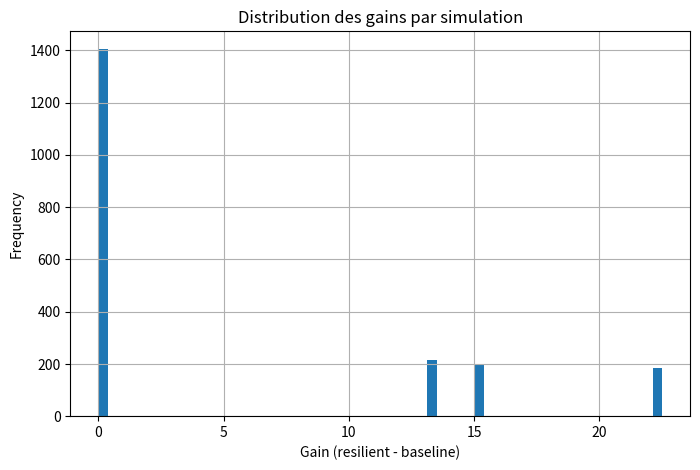
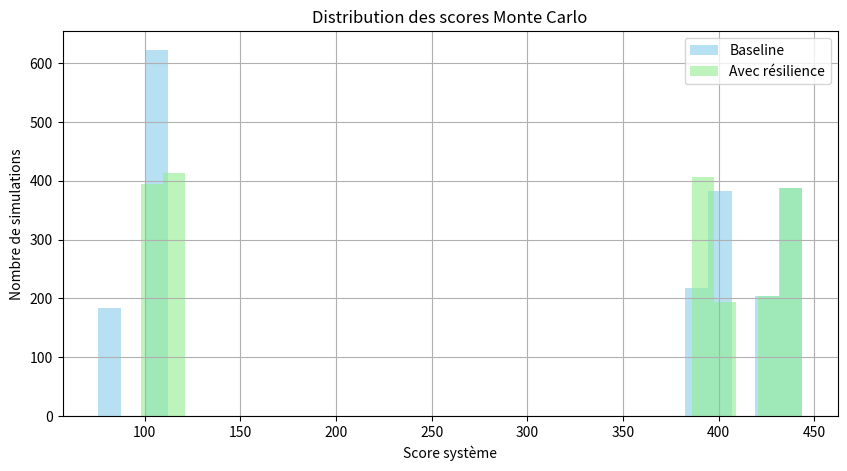
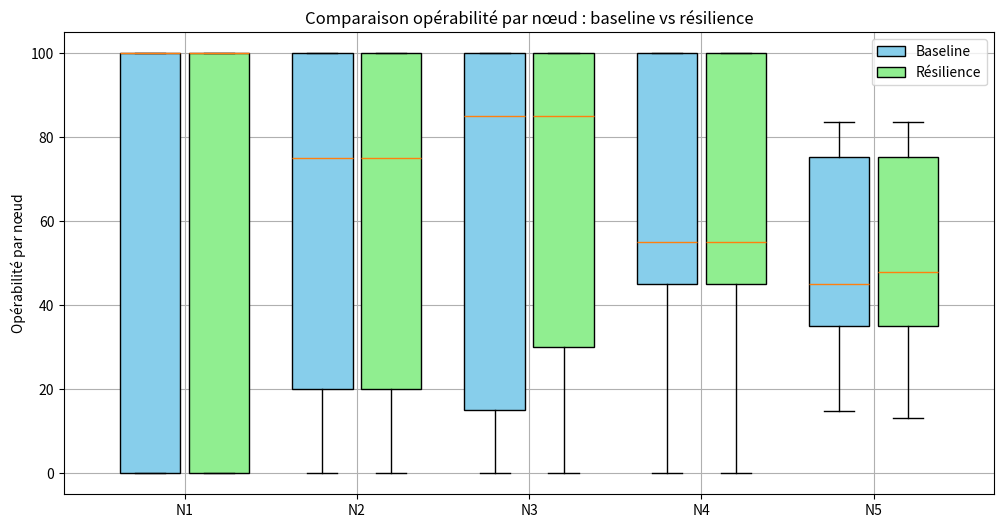

The script that saved these images, in order:
from __future__ import annotations
from dataclasses import dataclass, field
from typing import Dict, Tuple, List, Callable, Optional, Iterable
import random
import copy
import matplotlib.pyplot as plt

# -------------------------------
# Types de base
# -------------------------------
Node = str
# Edge key is (i, j) directed from i -> j
Edge = Tuple[Node, Node]

@dataclass
class FDNAState:
    # Self-Effectiveness par noeud [0,100]
    SE: Dict[Node, float]
    # Strength of Dependency par arête (i->j) dans [0,1]
    SOD: Dict[Edge, float]
    # Criticality of Dependency par arête (i->j) dans [0,100]
    COD: Dict[Edge, float]
    # Ensemble des noeuds et arêtes (cohérents avec SE/SOD/COD)
    nodes: List[Node]
    edges: List[Edge]

    def copy(self) -> "FDNAState":
        return copy.deepcopy(self)

@dataclass
class FDNARunResult:
    O: Dict[Node, float]               # operabilité par noeud
    score: float                       # score système (après mapping)
    details: Dict[str, float] = field(default_factory=dict)  # extra metrics

# -------------------------------
# Calcul FDNA
# -------------------------------

def _predecessors(state: FDNAState, j: Node) -> List[Node]:
    return [i for (i, jj) in state.edges if jj == j]


def _roots(state: FDNAState) -> List[Node]:
    children = {j for (_, j) in state.edges}
    return [n for n in state.nodes if n not in children]


def compute_operability(
    state: FDNAState,
    perf_map: Optional[Callable[[Dict[Node, float]], float]] = None,
    order: Optional[List[Node]] = None,
) -> FDNARunResult:
    SE = state.SE
    SOD = state.SOD
    COD = state.COD

    # Ordonnancement topologique approximatif (BFS par couches)
    if order is None:
        pending = set(state.nodes)
        order = []
        # Start with roots
        frontier = _roots(state)
        if not frontier:  # graphe cyclique ou tout le monde a un parent
            frontier = list(state.nodes)
        while frontier:
            order.extend(frontier)
            pending -= set(frontier)
            # next frontier: successeurs dont tous les parents sont déjà vus
            next_frontier = []
            for n in list(pending):
                preds = _predecessors(state, n)
                if all(p in order for p in preds):
                    next_frontier.append(n)
            if not next_frontier and pending:
                # cycle → vider le reste dans un ordre arbitraire
                next_frontier = list(pending)
            frontier = next_frontier

    O: Dict[Node, float] = {}

    for j in order:
        preds = _predecessors(state, j)
        if not preds:
            O[j] = float(SE[j])
            continue
        sod_terms = []
        cod_terms = []
        for i in preds:
            o_i = O.get(i, SE[i])
            sod_ij = SOD[(i, j)]
            cod_ij = COD[(i, j)]
            # SOD contribution (linear mix)
            sod_oji = sod_ij * o_i + (1.0 - sod_ij) * SE[j]
            sod_terms.append(sod_oji)
            # COD contribution (cap that depends on O_i, linear from COD_ij@Oi=0 to 100@Oi=100)
            cod_oji = cod_ij + (100.0 - cod_ij) * (o_i / 100.0)
            cod_terms.append(cod_oji)
        sod_oj = sum(sod_terms) / len(sod_terms)
        cod_oj = min(cod_terms) if cod_terms else 100.0
        O[j] = min(sod_oj, cod_oj)

    score = perf_map(O) if perf_map else sum(O.values())
    return FDNARunResult(O=O, score=score)

# -------------------------------
# Mécanismes de résilience (opérateur R)
# -------------------------------

@dataclass
class ResilienceAction:
    """Action atomique qui modifie l'état FDNA."""
    kind: str  # 'add_edge', 'remove_edge', 'scale_sod', 'set_cod', 'boost_se', 'cap_se'
    params: dict


@dataclass
class ResiliencePolicy:
    """Politique qui génère des actions en fonction de l'état attaqué.
       On reçoit un état *déjà affecté par l'attaque* et on renvoie une liste d'actions.
    """
    name: str
    rules: List[Callable[[FDNAState], List[ResilienceAction]]]

    def actions(self, attacked_state: FDNAState) -> List[ResilienceAction]:
        all_actions: List[ResilienceAction] = []
        for r in self.rules:
            try:
                all_actions.extend(r(attacked_state))
            except Exception:
                pass
        return all_actions


def apply_actions(state: FDNAState, actions: Iterable[ResilienceAction]) -> FDNAState:
    s = state.copy()
    for a in actions:
        if a.kind == 'add_edge':
            i, j = a.params['i'], a.params['j']
            sod, cod = a.params.get('sod', 0.5), a.params.get('cod', 100.0)
            if (i, j) not in s.edges:
                s.edges.append((i, j))
            s.SOD[(i, j)] = float(max(0.0, min(1.0, sod)))
            s.COD[(i, j)] = float(max(0.0, min(100.0, cod)))
        elif a.kind == 'remove_edge':
            i, j = a.params['i'], a.params['j']
            if (i, j) in s.edges:
                s.edges.remove((i, j))
            s.SOD.pop((i, j), None)
            s.COD.pop((i, j), None)
        elif a.kind == 'scale_sod':
            factor = float(a.params.get('factor', 1.0))
            for e in list(s.SOD.keys()):
                s.SOD[e] = max(0.0, min(1.0, s.SOD[e] * factor))
        elif a.kind == 'set_cod':
            target = a.params.get('edges', list(s.edges))
            value = float(a.params.get('value', 100.0))
            for e in target:
                s.COD[e] = max(0.0, min(100.0, value))
        elif a.kind == 'boost_se':
            targets: List[Node] = a.params.get('nodes', s.nodes)
            delta = float(a.params.get('delta', 0.0))
            cap = float(a.params.get('cap', 100.0))
            for n in targets:
                s.SE[n] = min(cap, s.SE[n] + delta)
        elif a.kind == 'cap_se':
            cap = float(a.params.get('cap', 100.0))
            for n in s.nodes:
                s.SE[n] = min(cap, s.SE[n])
        else:
            # Action inconnue: ignorer
            pass
    return s

# -------------------------------
# Modèles d'attaque (perturbations)
# -------------------------------

@dataclass
class AttackModel:
    """Génère un état *attaqué* à partir d'un état nominal.
       Exemples: mise hors service de k noeuds (SE=0), suppression d'arêtes, etc.
    """
    name: str
    fn: Callable[[FDNAState, random.Random], FDNAState]


def attack_k_nodes(k: int, se_down: float = 0.0, weighted: Optional[Dict[Node, float]] = None) -> AttackModel:
    def _fn(state: FDNAState, rng: random.Random) -> FDNAState:
        s = state.copy()
        nodes = s.nodes[:]
        if weighted:
            # tirage pondéré
            pop = []
            for n in nodes:
                w = weighted.get(n, 1.0)
                pop.extend([n] * max(1, int(1000 * w)))
            chosen = set()
            while len(chosen) < min(k, len(nodes)):
                chosen.add(rng.choice(pop))
            targets = list(chosen)
        else:
            rng.shuffle(nodes)
            targets = nodes[:k]
        for n in targets:
            s.SE[n] = max(0.0, min(100.0, se_down))
        return s
    return AttackModel(name=f"attack_{k}_nodes", fn=_fn)


def attack_remove_edges(p_remove: float = 0.2) -> AttackModel:
    def _fn(state: FDNAState, rng: random.Random) -> FDNAState:
        s = state.copy()
        s.edges = [e for e in s.edges if rng.random() > p_remove]
        # Nettoyer SOD/COD orphelins
        for e in list(s.SOD.keys()):
            if e not in s.edges:
                s.SOD.pop(e, None)
                s.COD.pop(e, None)
        return s
    return AttackModel(name=f"remove_edges_p{p_remove}", fn=_fn)

# -------------------------------
# Simulation Monte Carlo
# -------------------------------

@dataclass
class MonteCarloConfig:
    n_runs: int = 5000
    seed: Optional[int] = None
    # mapping perf → score système
    perf_map: Optional[Callable[[Dict[Node, float]], float]] = None

@dataclass
class MonteCarloOutcome:
    baseline_scores: List[float]
    resilient_scores: List[float]
    baseline_O: List[Dict[Node, float]]
    resilient_O: List[Dict[Node, float]]
    summary: Dict[str, float]


def monte_carlo(
    base_state: FDNAState,
    attack: AttackModel,
    policy: Optional[ResiliencePolicy],
    cfg: MonteCarloConfig,
) -> MonteCarloOutcome:
    rng = random.Random(cfg.seed)
    baseline_scores: List[float] = []
    resilient_scores: List[float] = []
    baseline_O: List[Dict[Node, float]] = []
    resilient_O: List[Dict[Node, float]] = []

    for _ in range(cfg.n_runs):
        attacked = attack.fn(base_state, rng)
        # Baseline (sans résilience)
        r0 = compute_operability(attacked, perf_map=cfg.perf_map)
        baseline_scores.append(r0.score)
        baseline_O.append(r0.O)
        # Avec résilience
        if policy is not None:
            acts = policy.actions(attacked)
            repaired = apply_actions(attacked, acts)
            rR = compute_operability(repaired, perf_map=cfg.perf_map)
        else:
            rR = r0
        resilient_scores.append(rR.score)
        resilient_O.append(rR.O)

    # Résumés
    def _mean(xs: List[float]) -> float:
        return sum(xs) / len(xs) if xs else float('nan')

    mean_base = _mean(baseline_scores)
    mean_res = _mean(resilient_scores)
    gain_abs = mean_res - mean_base
    gain_rel = (gain_abs / mean_base * 100.0) if mean_base else 0.0

    summary = {
        'mean_baseline_score': mean_base,
        'mean_resilient_score': mean_res,
        'gain_abs': gain_abs,
        'gain_rel_percent': gain_rel,
    }

    return MonteCarloOutcome(
        baseline_scores, resilient_scores, baseline_O, resilient_O, summary
    )


def example_state() -> FDNAState:
    nodes = ['N1', 'N2', 'N3', 'N4', 'N5']
    SE = {n: 100.0 for n in nodes}
    edges = [
        ('N1', 'N2'), ('N1', 'N3'), ('N1', 'N4'),
        ('N2', 'N5'), ('N3', 'N5'), ('N4', 'N5')
    ]
    SOD = {
        ('N1','N2'): 0.75, ('N1','N3'): 0.85, ('N1','N4'): 0.45,
        ('N2','N5'): 0.45, ('N3','N5'): 0.70, ('N4','N5'): 0.45,
    }
    COD = {
        ('N1','N2'): 20.0, ('N1','N3'): 30.0, ('N1','N4'): 55.0,
        ('N2','N5'): 35.0, ('N3','N5'): 30.0, ('N4','N5'): 55.0,
    }
    return FDNAState(SE=SE, SOD=SOD, COD=COD, nodes=nodes, edges=edges)


def perf_sum(O: Dict[Node, float]) -> float:
    return sum(O.values())


def policy_circuit_breaker_and_backup() -> ResiliencePolicy:
    """Exemple: si un prédécesseur d'un noeud final est KO, on ajoute une
    arête de secours depuis N1 et on réduit la propagation (scale SOD)."""
    def rule_scale_sod(attacked: FDNAState) -> List[ResilienceAction]:
        # Réduire légèrement la sensibilité des dépendances
        return [ResilienceAction('scale_sod', {'factor': 0.9})]

    def rule_backup_edge(attacked: FDNAState) -> List[ResilienceAction]:
        acts: List[ResilienceAction] = []
        # Si N2 ou N3 est très dégradé, ajouter une redondance vers N5 depuis N1
        if attacked.SE.get('N2', 100) < 30 or attacked.SE.get('N3', 100) < 30:
            acts.append(ResilienceAction('add_edge', {'i':'N1','j':'N5','sod':0.4,'cod':60.0}))
        return acts

    return ResiliencePolicy(name='CB+Backup', rules=[rule_scale_sod, rule_backup_edge])

def safer_policy() -> ResiliencePolicy:
    def conditional_scale_and_backup(state: FDNAState) -> list[ResilienceAction]:
        acts = []
        critical_preds = [
            (i, j) for (i, j) in state.edges
            if state.SE.get(i, 100) < 60 and state.SOD.get((i, j), 0) > 0.6
        ]
        for (i, j) in critical_preds:
            acts.append(ResilienceAction('scale_sod', {'factor': 0.85}))

        preds_N5_low = any(
            (i in ['N2', 'N3', 'N4']) and j == 'N5' for (i, j) in critical_preds
        )
        if preds_N5_low:
            acts.append(ResilienceAction('add_edge', {
                'i': 'N1',
                'j': 'N5',
                'sod': 0.4,
                'cod': 85
            }))
        return acts

    return ResiliencePolicy('Safer', rules=[conditional_scale_and_backup])

def no_regret_policy(base_policy: ResiliencePolicy, perf_map: Callable[[dict], float]) -> ResiliencePolicy:
    def wrapped_rule(state: FDNAState) -> list[ResilienceAction]:
        actions: List[ResilienceAction] = []
        for rule in base_policy.rules:
            actions.extend(rule(state))

        # Score avant
        base_result = compute_operability(state, perf_map)
        base_score = base_result.score

        # Simulation avec toutes les actions
        trial_state = apply_actions(state, actions)
        trial_result = compute_operability(trial_state, perf_map)
        trial_score = trial_result.score

        if trial_score >= base_score:
            return actions

        # Sinon, on garde uniquement les actions bénéfiques
        beneficial: List[ResilienceAction] = []
        temp_state = state.copy()
        for act in actions:
            candidate_state = apply_actions(temp_state, [act])
            s_cand = compute_operability(candidate_state, perf_map).score
            s_kept = compute_operability(temp_state, perf_map).score
            if s_cand >= s_kept:
                beneficial.append(act)
                temp_state = candidate_state
        return beneficial

    return ResiliencePolicy(f"NoRegret({base_policy.name})", rules=[wrapped_rule])

def aggressive_policy() -> ResiliencePolicy:
    def scale_sod_rule(state: FDNAState) -> list[ResilienceAction]:
        return [ResilienceAction('scale_sod', {'factor': 0.7})]  # more reduction

    def backup_edge_rule(state: FDNAState) -> list[ResilienceAction]:
        acts = []
        # Add backup edges from N1 to all downstream nodes if predecessors are low
        for n in ['N2','N3','N4']:
            if state.SE.get(n, 100) < 50:
                acts.append(ResilienceAction('add_edge', {'i':'N1','j':'N5','sod':0.5,'cod':60.0}))
        return acts

    return ResiliencePolicy('Aggressive', rules=[scale_sod_rule, backup_edge_rule])


if __name__ == "__main__":
    base = example_state()
    atk = attack_k_nodes(k=2, se_down=0.0) # severity of attack

    # choose policy: safer wrapped with no-regret
    safer = safer_policy()
    pol = no_regret_policy(safer, perf_map=lambda O: sum(O.values()))

    cfg = MonteCarloConfig(n_runs=2000, seed=42, perf_map=perf_sum)
    out = monte_carlo(base, atk, pol, cfg)
    print(out.summary)

    # diagnostic problem
    gains = [r - b for r, b in zip(out.resilient_scores, out.baseline_scores)]
    mean_gain = sum(gains)/len(gains)
    neg_ratio = sum(1 for g in gains if g < 0) / len(gains)
    print(f"Gain moyen: {mean_gain:.2f}  |  % runs négatifs: {100*neg_ratio:.1f}%")

    # Gain distribution
    plt.figure(figsize=(8,5))
    plt.hist(gains, bins=60)
    plt.xlabel('Gain (resilient - baseline)')
    plt.ylabel('Frequency')
    plt.title('Distribution des gains par simulation')
    plt.grid(True)
    plt.show()

    # 1. Histogramme des scores système
    plt.figure(figsize=(10,5))
    plt.hist(out.baseline_scores, bins=30, alpha=0.6, label='Baseline', color='skyblue')
    plt.hist(out.resilient_scores, bins=30, alpha=0.6, label='Avec résilience', color='lightgreen')
    plt.xlabel('Score système')
    plt.ylabel('Nombre de simulations')
    plt.title('Distribution des scores Monte Carlo')
    plt.legend()
    plt.grid(True)
    plt.show()

    # 2. Boxplot par nœud (opérabilité)
    nodes = base.nodes
    n_nodes = len(nodes)

    # Extraire les opérabilités par nœud (par node name)
    baseline_O_matrix = [ [o[n] for o in out.baseline_O] for n in nodes ]
    resilient_O_matrix = [ [o[n] for o in out.resilient_O] for n in nodes ]

    plt.figure(figsize=(12,6))

    # Boxplots décalés pour chaque nœud
    positions_base = [i - 0.2 for i in range(n_nodes)]
    positions_res = [i + 0.2 for i in range(n_nodes)]

    b1 = plt.boxplot(baseline_O_matrix, positions=positions_base, widths=0.35,
                    patch_artist=True, boxprops=dict(facecolor='skyblue'))
    b2 = plt.boxplot(resilient_O_matrix, positions=positions_res, widths=0.35,
                    patch_artist=True, boxprops=dict(facecolor='lightgreen'))

    plt.xticks(range(n_nodes), nodes)
    plt.ylabel('Opérabilité par nœud')
    plt.title('Comparaison opérabilité par nœud : baseline vs résilience')
    plt.grid(True)

    # Légende manuelle
    plt.legend([b1["boxes"][0], b2["boxes"][0]], ['Baseline','Résilience'])
    plt.show()

    # 3. Delta moyen par nœud (diagnostic)
    import numpy as np
    delta_node_mean = {
        n: np.mean([r[n] - b[n] for b, r in zip(out.baseline_O, out.resilient_O)])
        for n in nodes
    }
    print("Delta moyen par nœud (resilient - baseline):")
    for n, v in delta_node_mean.items():
        print(f"  {n}: {v:.3f}")
